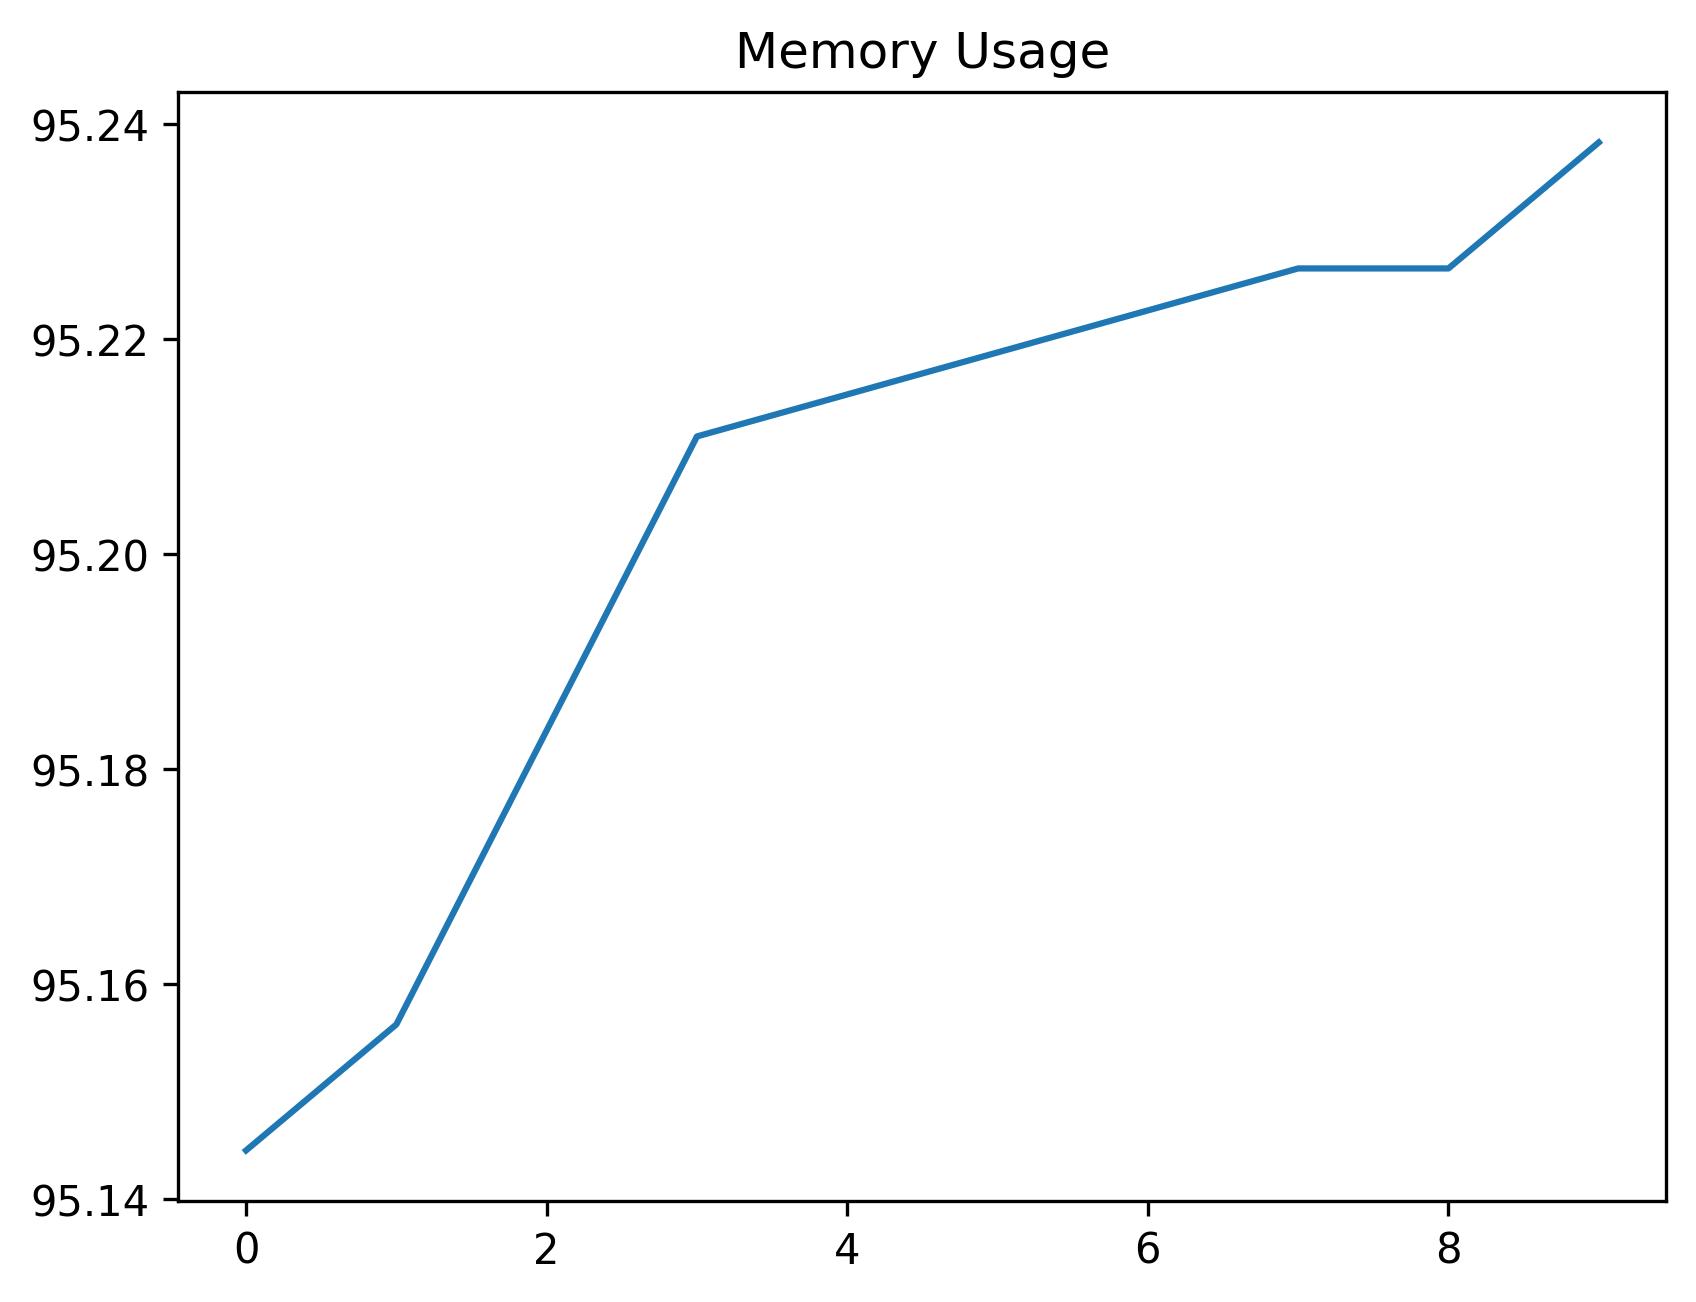

Data behind this chart, as committed beside it:
date_time, name, memory
2024-02-12 11:20:10.100503, start, 95.14
2024-02-12 11:20:10.617538, wait_for_login_tab_to_open_two_items, 95.16
2024-02-12 11:20:10.634954, swap_to_new_tab, 95.18
2024-02-12 11:20:12.315267, wait_for_user_name, 95.21
2024-02-12 11:20:12.929860, fill_in_user_name, 95.21
2024-02-12 11:20:13.744090, for_password_element, 95.22
2024-02-12 11:20:14.731643, fill_in_password, 95.22
2024-02-12 11:20:15.854698, stay_signed_in, 95.23
2024-02-12 11:20:15.873726, switch_to_default, 95.23
2024-02-12 11:20:19.398646, wait_for_main, 95.24
